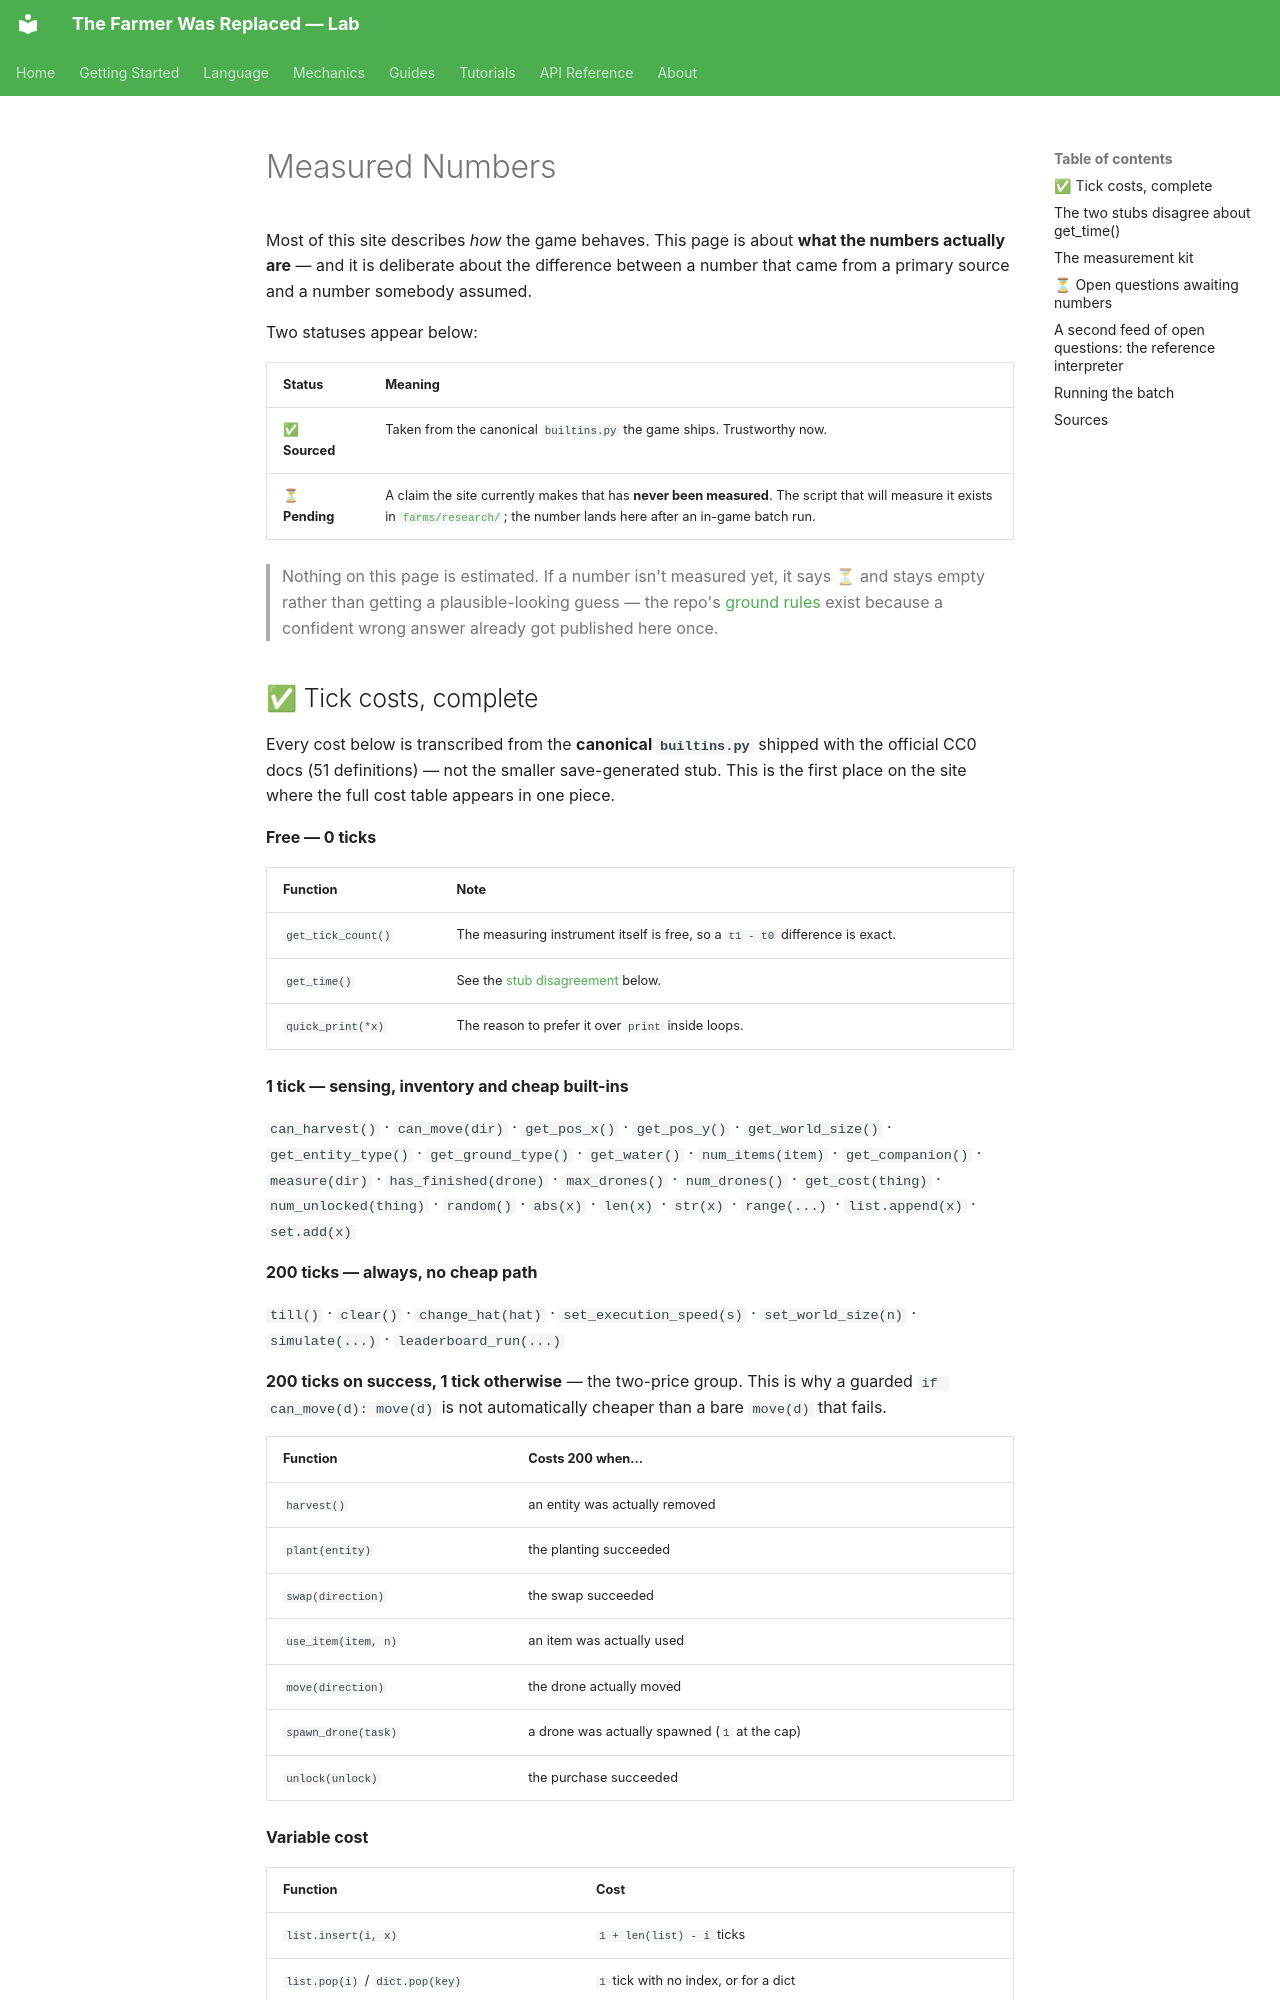

repository: LucasCerattoRS/the-farmer-was-replaced-lab · page: en/mechanics/measured-numbers/index.html · generator: mkdocs

# Measured Numbers

Most of this site describes *how* the game behaves. This page is about **what the numbers
actually are** — and it is deliberate about the difference between a number that came from a
primary source and a number somebody assumed.

Two statuses appear below:

| Status | Meaning |
|---|---|
| ✅ **Sourced** | Taken from the canonical `builtins.py` the game ships. Trustworthy now. |
| ⏳ **Pending** | A claim the site currently makes that has **never been measured**. The script that will measure it exists in [`farms/research/`](https://github.com/LucasCerattoRS/the-farmer-was-replaced-lab/tree/main/farms/research); the number lands here after an in-game batch run. |

> Nothing on this page is estimated. If a number isn't measured yet, it says ⏳ and stays empty
> rather than getting a plausible-looking guess — the repo's
> [ground rules](https://github.com/LucasCerattoRS/the-farmer-was-replaced-lab/blob/main/ROADMAP.md)
> exist because a confident wrong answer already got published here once.

## ✅ Tick costs, complete

Every cost below is transcribed from the **canonical `builtins.py`** shipped with the official
CC0 docs (51 definitions) — not the smaller save-generated stub. This is the first place on the
site where the full cost table appears in one piece.

**Free — 0 ticks**

| Function | Note |
|---|---|
| `get_tick_count()` | The measuring instrument itself is free, so a `t1 - t0` difference is exact. |
| `get_time()` | See the [stub disagreement](#the-two-stubs-disagree-about-get_time) below. |
| `quick_print(*x)` | The reason to prefer it over `print` inside loops. |

**1 tick — sensing, inventory and cheap built-ins**

`can_harvest()` · `can_move(dir)` · `get_pos_x()` · `get_pos_y()` · `get_world_size()` ·
`get_entity_type()` · `get_ground_type()` · `get_water()` · `num_items(item)` ·
`get_companion()` · `measure(dir)` · `has_finished(drone)` · `max_drones()` · `num_drones()` ·
`get_cost(thing)` · `num_unlocked(thing)` · `random()` · `abs(x)` · `len(x)` · `str(x)` ·
`range(...)` · `list.append(x)` · `set.add(x)`

**200 ticks — always, no cheap path**

`till()` · `clear()` · `change_hat(hat)` · `set_execution_speed(s)` · `set_world_size(n)` ·
`simulate(...)` · `leaderboard_run(...)`

**200 ticks on success, 1 tick otherwise** — the two-price group. This is why a guarded
`if can_move(d): move(d)` is not automatically cheaper than a bare `move(d)` that fails.

| Function | Costs 200 when… |
|---|---|
| `harvest()` | an entity was actually removed |
| `plant(entity)` | the planting succeeded |
| `swap(direction)` | the swap succeeded |
| `use_item(item, n)` | an item was actually used |
| `move(direction)` | the drone actually moved |
| `spawn_drone(task)` | a drone was actually spawned (`1` at the cap) |
| `unlock(unlock)` | the purchase succeeded |

**Variable cost**

| Function | Cost |
|---|---|
| `list.insert(i, x)` | `1 + len(list) - i` ticks |
| `list.pop(i)` / `dict.pop(key)` | `1` tick with no index, or for a dict |
| `set.remove(x)` | `1` tick |
| `wait_for(drone)` | `1 +` the ticks remaining in that drone's task |

**Measured in seconds, not ticks**

`print(*x)` · `do_a_flip()` · `pet_the_piggy()` — each costs **1 second**. That's why
`quick_print` exists.

See [API Reference](../api/reference.md#collections-lists-dicts-sets) for the collection methods
in signature form.
